Run: headless pygame with SDL's dummy video driver; simulated clock (each Clock.tick advances the game by its frame time, no real sleeping); random seed 0; keys injected as events and as key.get_pressed() state; mouse plan: one left click at the window centre at the start of phase 2, then a move to the lower-right quarter at the start of phase 3.
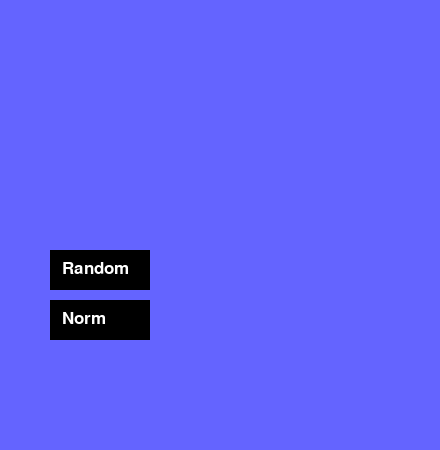
Frame 1 of 4 · flips 1–60 · no input
Frame 2 of 4 · flips 61–180 · clicked the window centre · tapped SPACE, RETURN · held RIGHT (→), D · screen unchanged from frame 1, image omitted
Frame 3 of 4 · flips 181–300 · moved the mouse to the lower-right quarter · held DOWN (↓), S · screen unchanged from frame 2, image omitted
Frame 4 of 4 · flips 301–420 · held LEFT (←), A, UP (↑), W · screen unchanged from frame 3, image omitted

The pygame program that drew these frames:

'''
cleaned it up a little bit and added more comments
managed to fix some of the problems
it's still ugle.
'''

import pygame
import random 
  
# GLOBAL VARIABLES 
COLOR = (255, 100, 98) 
SURFACE_COLOR = (100, 100, 255) 
WIDTH = 440
HEIGHT = 450

# Colors  
BLACK = (0, 0, 0) 
WHITE = (255, 255, 255)
COLORS = (BLACK, WHITE)
sprcolor = BLACK

# Stuff
xcords = (50, 100, 150, 200, 250, 300, 350)
ycords = (50, 100, 150)
contwin = 0


#functions
def run_game(sprite_group, row_group):
    # Allows you to exit the game
    exit = True 
    while exit:                
        events = pygame.event.get()
        for event in events: 
            if event.type == pygame.QUIT: 
                exit = False
        
        # Updates sprites and checks win condition
        did_win = False 
        for i in list(sprite_group):
            if win(i.update(events)):
                did_win = True
                  
        # Draws sprites and screen
        screen.fill(SURFACE_COLOR) 
        row_group.draw(screen)

        # if won, informs the player
        if did_win:
            won.draw(screen)
            screen.blit(textwin , (150+10, 250+10))  
        
        pygame.display.update()


def change(sprite):
    #change color
    color = BLACK if sprite.image.get_at(
        (0, 0)) != BLACK else WHITE
    sprite.image.fill(color)

    
def win(group):
    # checks to see if you won
    # if all 21 sprites are white
    global contwin 
    if group == WHITE:
        if contwin < 21:
            contwin = contwin + 1
            print(contwin)
        if contwin == 21:
        
            print("win")
            return True
    else:
        contwin = 0


def self_neighbor(x, row, aval):
    # Changes the colors of its self and its neighbors
    change(row[aval]) # its self
    # Find neighbors on Y axis
    if row == row1 or row == row3: 
        change(row2[aval])
    if row == row2:
        change(row1[aval])
        change(row3[aval])
    # Find neighbors on X axis
    if x != 50:
        change(row[aval-1])
    if x != 350:
        change(row[aval+1])
        
        
# Object class 

class WinSprite(pygame.sprite.Sprite): 
    def __init__(self, image, x, y):
        super().__init__()
        # Draws itself
        self.image = image
        self.rect = self.image.get_rect()
        self.rect.x = x
        self.rect.y = y
        self.image.fill(BLACK)


class Sprite1(pygame.sprite.Sprite): # This is the random game option 
    def __init__(self, image, x, y):
        super().__init__()
        # Draws itself
        self.image = image
        self.rect = self.image.get_rect()
        self.rect.x = x
        self.rect.y = y
        self.image.fill(BLACK)

    def update(self, events):
        # checks to see if it was clicked
        for event in events:
            if event.type == pygame.MOUSEBUTTONUP:
                if self.rect.collidepoint(event.pos):
                    # random colors game
                    main2()


class Sprite2(pygame.sprite.Sprite): # This is the normal game option
    def __init__(self, image, x, y):
        super().__init__()
        # Draws itself
        self.image = image
        self.rect = self.image.get_rect()
        self.rect.x = x
        self.rect.y = y
        self.image.fill(BLACK)

    def update(self, events):
        # checks to see if it was clicked
        for event in events:
            if event.type == pygame.MOUSEBUTTONUP:
                if self.rect.collidepoint(event.pos):
                    # normal game
                    main1()


class ClickableSprite(pygame.sprite.Sprite):
    def __init__(self, image, x, y, color):
        super().__init__()
        # Draws itself
        self.image = image
        self.rect = self.image.get_rect()
        self.rect.x = x
        self.rect.y = y
        self.image.fill(color)
        
    def update(self, events):
        # checks to see if it was clicked
        for event in events:
            if event.type == pygame.MOUSEBUTTONUP:
                if self.rect.collidepoint(event.pos):
                    # finds self cords
                    x = self.rect.x
                    y = self.rect.y
                    # Find its X valve on the list xcords, Uses that to find its x neighbors
                    aval = xcords.index(x)
                    # Changes the colors of its self and its neighbors
                    
                    # top row
                    if y == 50:
                        self_neighbor(x, row1, aval)
                    
                    # mid row 
                    if y == 100:   
                        self_neighbor(x, row2, aval)
                    
                    # bottom row 
                    if y == 150:
                        self_neighbor(x, row3, aval)
                    
        # finds and reports it's current color
        color = self.image.get_at((0, 0))
        print(color)
        return color



# init
pygame.init() 

# screen  
size = (WIDTH, HEIGHT) 
screen = pygame.display.set_mode(size) 
pygame.display.set_caption("Game Thing")

# defining a font  
smallfont = pygame.font.SysFont('Corbel',25) 

# text
text1 = smallfont.render('Random' , True , WHITE)
text2 = smallfont.render('Norm' , True , WHITE)

# sprites for game options
sprrandom = Sprite1(pygame.Surface((100, 40)), 50, 250)
sprnorm = Sprite2(pygame.Surface((100, 40)), 50, 300)
sprites_list = pygame.sprite.Group(sprrandom, sprnorm)

# sprites for, if won
winsprite = WinSprite(pygame.Surface((140, 40)), 150, 250)
won = pygame.sprite.Group(winsprite)
textwin = smallfont.render('You Won!' , True , WHITE)


# Main2 
def main2(): 
    # sprites stuff 
    sprsize = (40, 40)
            
    #row1
    sprite1 = ClickableSprite(pygame.Surface(sprsize), xcords[0], ycords[0], (random.choice(COLORS)))
    sprite2 = ClickableSprite(pygame.Surface(sprsize), xcords[1], ycords[0], (random.choice(COLORS)))
    sprite3 = ClickableSprite(pygame.Surface(sprsize), xcords[2], ycords[0], (random.choice(COLORS)))
    sprite4 = ClickableSprite(pygame.Surface(sprsize), xcords[3], ycords[0], (random.choice(COLORS)))
    sprite5 = ClickableSprite(pygame.Surface(sprsize), xcords[4], ycords[0], (random.choice(COLORS)))
    sprite6 = ClickableSprite(pygame.Surface(sprsize), xcords[5], ycords[0], (random.choice(COLORS)))
    sprite7 = ClickableSprite(pygame.Surface(sprsize), xcords[6], ycords[0], (random.choice(COLORS)))
    global row1
    row1 = (sprite1, sprite2, sprite3, sprite4, sprite5, sprite6, sprite7)

    #row2
    sprite1_2 = ClickableSprite(pygame.Surface(sprsize), xcords[0], ycords[1], (random.choice(COLORS)))
    sprite2_2 = ClickableSprite(pygame.Surface(sprsize), xcords[1], ycords[1], (random.choice(COLORS)))
    sprite3_2 = ClickableSprite(pygame.Surface(sprsize), xcords[2], ycords[1], (random.choice(COLORS)))
    sprite4_2 = ClickableSprite(pygame.Surface(sprsize), xcords[3], ycords[1], (random.choice(COLORS)))
    sprite5_2 = ClickableSprite(pygame.Surface(sprsize), xcords[4], ycords[1], (random.choice(COLORS)))
    sprite6_2 = ClickableSprite(pygame.Surface(sprsize), xcords[5], ycords[1], (random.choice(COLORS)))
    sprite7_2 = ClickableSprite(pygame.Surface(sprsize), xcords[6], ycords[1], (random.choice(COLORS)))
    global row2
    row2 = (sprite1_2, sprite2_2, sprite3_2, sprite4_2, sprite5_2, sprite6_2, sprite7_2)

    #row3
    sprite1_3 = ClickableSprite(pygame.Surface(sprsize), xcords[0], ycords[2], (random.choice(COLORS)))
    sprite2_3 = ClickableSprite(pygame.Surface(sprsize), xcords[1], ycords[2], (random.choice(COLORS)))
    sprite3_3 = ClickableSprite(pygame.Surface(sprsize), xcords[2], ycords[2], (random.choice(COLORS)))
    sprite4_3 = ClickableSprite(pygame.Surface(sprsize), xcords[3], ycords[2], (random.choice(COLORS)))
    sprite5_3 = ClickableSprite(pygame.Surface(sprsize), xcords[4], ycords[2], (random.choice(COLORS)))
    sprite6_3 = ClickableSprite(pygame.Surface(sprsize), xcords[5], ycords[2], (random.choice(COLORS)))
    sprite7_3 = ClickableSprite(pygame.Surface(sprsize), xcords[6], ycords[2], (random.choice(COLORS)))
    global row3
    row3 = (sprite1_3, sprite2_3, sprite3_3, sprite4_3, sprite5_3, sprite6_3, sprite7_3)
    
    # most sprites
    sprite_group = (sprite1, sprite2, sprite3, sprite4, sprite5, sprite6, sprite7, 
                 sprite1_2, sprite2_2, sprite3_2, sprite4_2, sprite5_2, sprite6_2, sprite7_2,
                 sprite1_3, sprite2_3, sprite3_3, sprite4_3, sprite5_3, sprite6_3, sprite7_3)

    # group
    row_group = pygame.sprite.Group(row1, row2, row3)
    
    run_game(sprite_group, row_group)


def main1():
    # sprites stuff 
    sprsize = (40, 40)
            
    #row1
    sprite1 = ClickableSprite(pygame.Surface(sprsize), xcords[0], ycords[0], (sprcolor))
    sprite2 = ClickableSprite(pygame.Surface(sprsize), xcords[1], ycords[0], (sprcolor))
    sprite3 = ClickableSprite(pygame.Surface(sprsize), xcords[2], ycords[0], (sprcolor))
    sprite4 = ClickableSprite(pygame.Surface(sprsize), xcords[3], ycords[0], (sprcolor))
    sprite5 = ClickableSprite(pygame.Surface(sprsize), xcords[4], ycords[0], (sprcolor))
    sprite6 = ClickableSprite(pygame.Surface(sprsize), xcords[5], ycords[0], (sprcolor))
    sprite7 = ClickableSprite(pygame.Surface(sprsize), xcords[6], ycords[0], (sprcolor))
    global row1
    row1 = (sprite1, sprite2, sprite3, sprite4, sprite5, sprite6, sprite7)

    #row2
    sprite1_2 = ClickableSprite(pygame.Surface(sprsize), xcords[0], ycords[1], (sprcolor))
    sprite2_2 = ClickableSprite(pygame.Surface(sprsize), xcords[1], ycords[1], (sprcolor))
    sprite3_2 = ClickableSprite(pygame.Surface(sprsize), xcords[2], ycords[1], (sprcolor))
    sprite4_2 = ClickableSprite(pygame.Surface(sprsize), xcords[3], ycords[1], (sprcolor))
    sprite5_2 = ClickableSprite(pygame.Surface(sprsize), xcords[4], ycords[1], (sprcolor))
    sprite6_2 = ClickableSprite(pygame.Surface(sprsize), xcords[5], ycords[1], (sprcolor))
    sprite7_2 = ClickableSprite(pygame.Surface(sprsize), xcords[6], ycords[1], (sprcolor))
    global row2
    row2 = (sprite1_2, sprite2_2, sprite3_2, sprite4_2, sprite5_2, sprite6_2, sprite7_2)

    #row3
    sprite1_3 = ClickableSprite(pygame.Surface(sprsize), xcords[0], ycords[2], (sprcolor))
    sprite2_3 = ClickableSprite(pygame.Surface(sprsize), xcords[1], ycords[2], (sprcolor))
    sprite3_3 = ClickableSprite(pygame.Surface(sprsize), xcords[2], ycords[2], (sprcolor))
    sprite4_3 = ClickableSprite(pygame.Surface(sprsize), xcords[3], ycords[2], (sprcolor))
    sprite5_3 = ClickableSprite(pygame.Surface(sprsize), xcords[4], ycords[2], (sprcolor))
    sprite6_3 = ClickableSprite(pygame.Surface(sprsize), xcords[5], ycords[2], (sprcolor))
    sprite7_3 = ClickableSprite(pygame.Surface(sprsize), xcords[6], ycords[2], (sprcolor))
    global row3
    row3 = (sprite1_3, sprite2_3, sprite3_3, sprite4_3, sprite5_3, sprite6_3, sprite7_3)
    
    # most sprites
    sprite_group = (sprite1, sprite2, sprite3, sprite4, sprite5, sprite6, sprite7, 
                 sprite1_2, sprite2_2, sprite3_2, sprite4_2, sprite5_2, sprite6_2, sprite7_2,
                 sprite1_3, sprite2_3, sprite3_3, sprite4_3, sprite5_3, sprite6_3, sprite7_3)
    
    # group
    row_group = pygame.sprite.Group(row1, row2, row3)
    
    run_game(sprite_group, row_group)


# Allows you to exit the game
exit = True 
while exit: 
    events = pygame.event.get()
    for event in events: 
        if event.type == pygame.QUIT: 
            exit = False

    # Updates and draws sprites and screen
    screen.fill(SURFACE_COLOR) 
    sprites_list.draw(screen)
    sprites_list.update(events)
    
    # Adds text to the screen
    screen.blit(text1 , (WIDTH/7,HEIGHT/2+35)) 
    screen.blit(text2 , (WIDTH/7,HEIGHT/2+85))

    pygame.display.update()
 

pygame.quit() 
 
